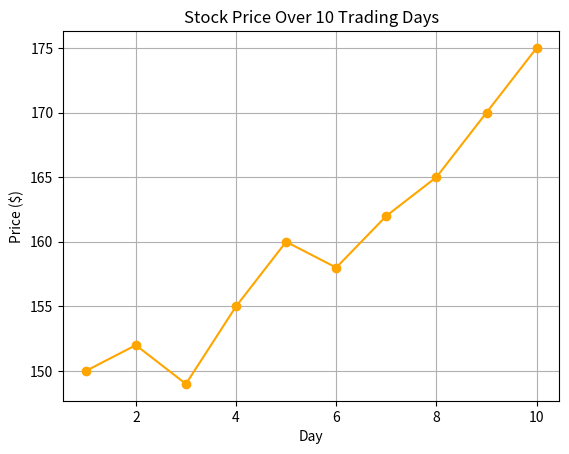

The matplotlib source for this figure:
import matplotlib.pyplot as plt

days = list(range(1, 11))
price = [150, 152, 149, 155, 160, 158, 162, 165, 170, 175]

plt.plot(days, price, color='orange', marker='o')
plt.title("Stock Price Over 10 Trading Days")
plt.xlabel("Day")
plt.ylabel("Price ($)")
plt.grid(True)
plt.show()
